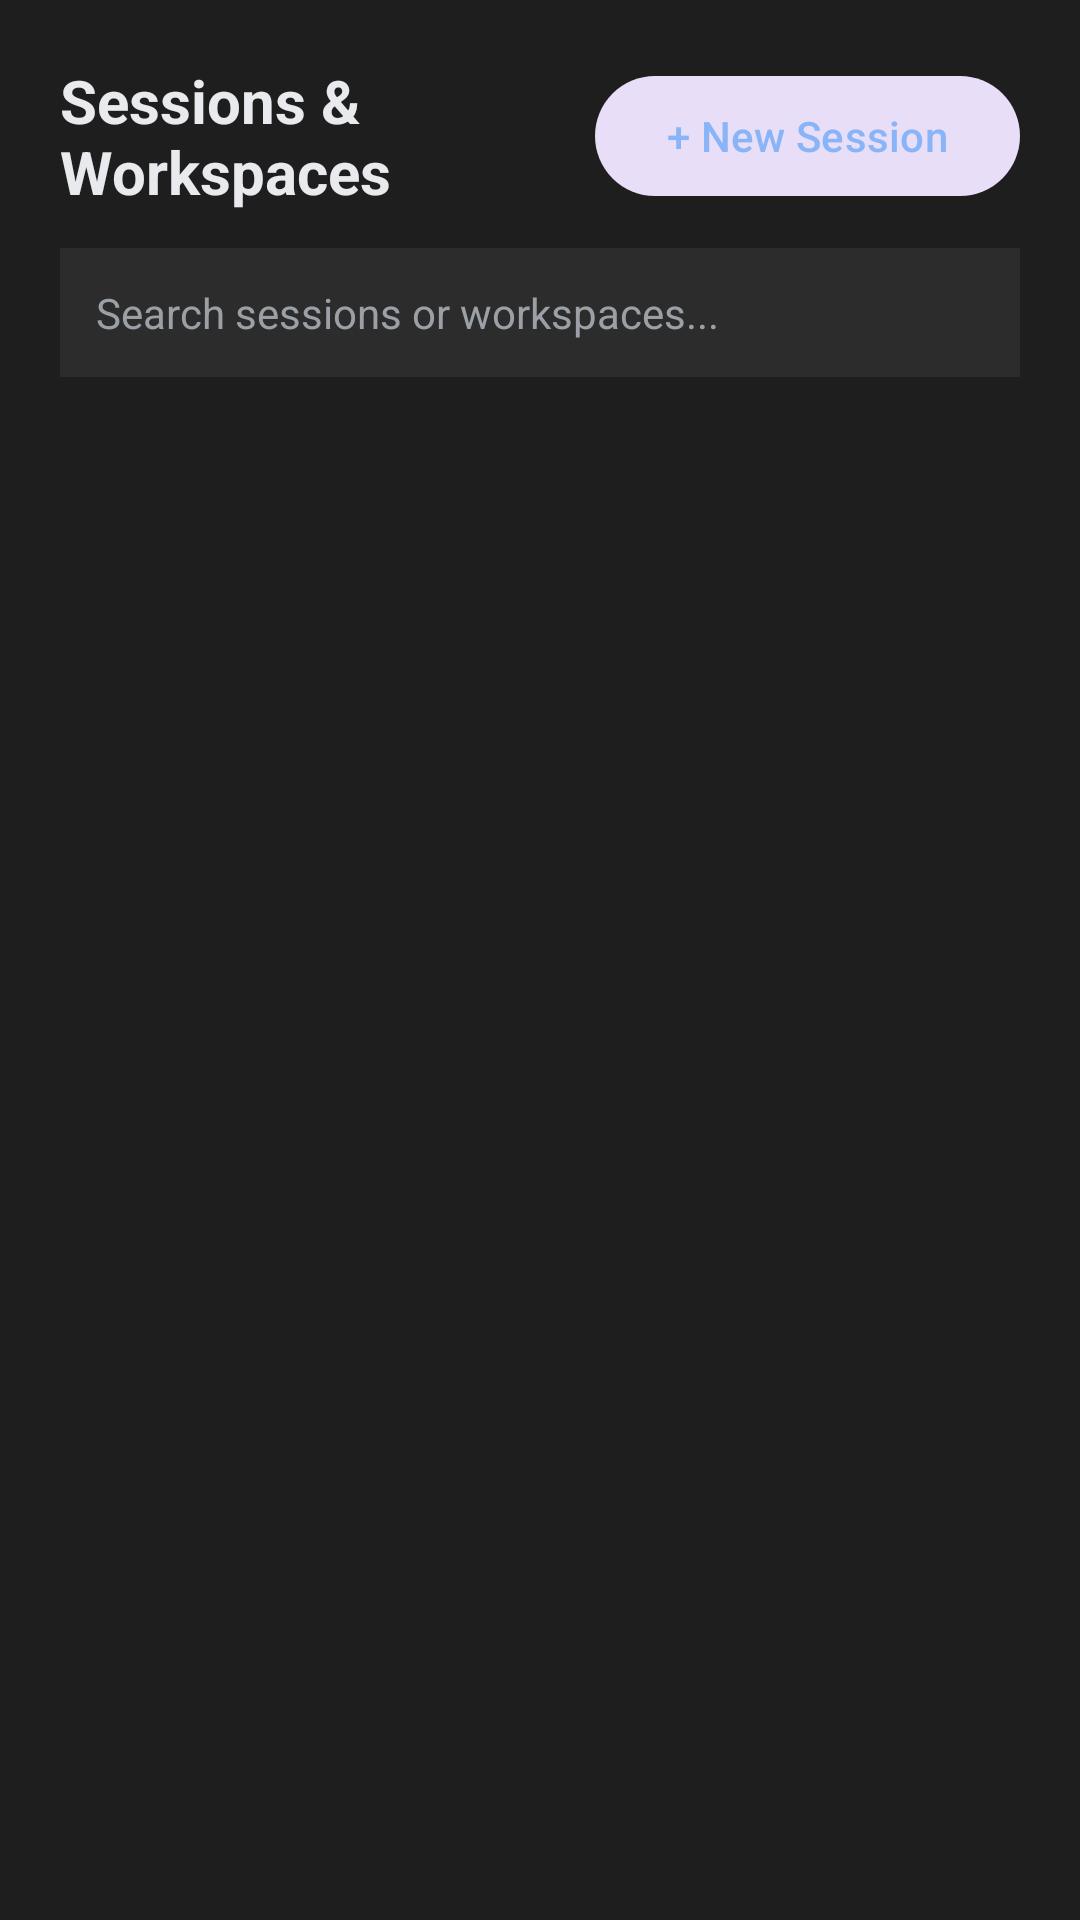

Reconstruct the res/layout file that produces this screen, plus the resources it refers to.
<!-- AndroidManifest.xml: application theme Theme.AntigravityRemote -->
<!-- res/layout/bottom_sheet_session_switcher.xml -->
<?xml version="1.0" encoding="utf-8"?>
<LinearLayout xmlns:android="http://schemas.android.com/apk/res/android"
    xmlns:app="http://schemas.android.com/apk/res-auto"
    android:layout_width="match_parent"
    android:layout_height="wrap_content"
    android:background="@color/surface_dark"
    android:orientation="vertical"
    android:padding="20dp">

    <LinearLayout
        android:layout_width="match_parent"
        android:layout_height="wrap_content"
        android:gravity="center_vertical"
        android:orientation="horizontal">

        <TextView
            android:layout_width="0dp"
            android:layout_height="wrap_content"
            android:layout_weight="1"
            android:text="Sessions &amp; Workspaces"
            android:textColor="@color/text_primary"
            android:textSize="20sp"
            android:textStyle="bold" />

        <com.google.android.material.button.MaterialButton
            android:id="@+id/btnNewSession"
            style="@style/Widget.Material3.Button.TonalButton"
            android:layout_width="wrap_content"
            android:layout_height="wrap_content"
            android:text="+ New Session"
            android:textColor="@color/accent"
            app:icon="@drawable/ic_add"
            app:iconTint="@color/accent" />

    </LinearLayout>

    <EditText
        android:id="@+id/inputSearchSessions"
        android:layout_width="match_parent"
        android:layout_height="wrap_content"
        android:layout_marginTop="12dp"
        android:background="@color/card_dark"
        android:hint="Search sessions or workspaces..."
        android:inputType="text"
        android:padding="12dp"
        android:textColor="@color/text_primary"
        android:textColorHint="@color/text_secondary"
        android:textSize="14sp" />

    <androidx.recyclerview.widget.RecyclerView
        android:id="@+id/recyclerSessions"
        android:layout_width="match_parent"
        android:layout_height="wrap_content"
        android:layout_marginTop="12dp"
        android:maxHeight="320dp" />

</LinearLayout>
<!-- resources referenced by this layout -->
<resources>
  <color name="accent">#8AB4F8</color>
  <color name="card_dark">#2C2C2C</color>
  <color name="surface_dark">#1E1E1E</color>
  <color name="text_primary">#E8EAED</color>
  <color name="text_secondary">#9AA0A6</color>
  <style name="Theme.AntigravityRemote" parent="Theme.Material3.DayNight.NoActionBar">
          <item name="colorPrimary">@color/primary</item>
          <item name="colorOnPrimary">#FFFFFF</item>
          <item name="colorContainer">@color/surface_dark</item>
          <item name="android:statusBarColor">@color/primary_dark</item>
      </style>
  <color name="primary">#1A73E8</color>
  <color name="primary_dark">#1557B0</color>
</resources>
